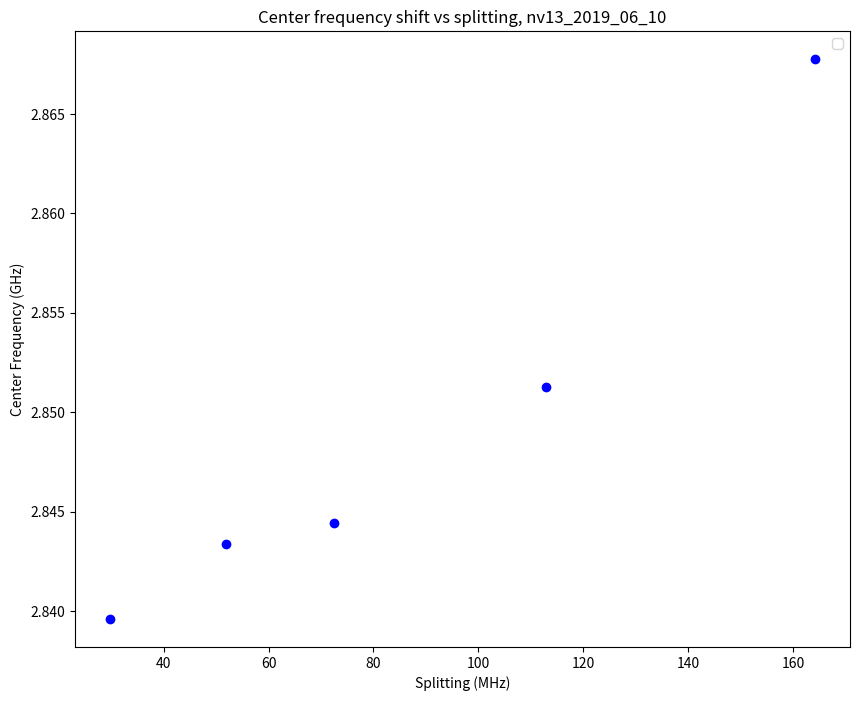

This chart was generated by the following Python code:
# -*- coding: utf-8 -*-
"""
Created on Thu Jun 20 11:24:37 2019

This file plots the center frequency for the nv13_2019_06_10 vs the splitting.

@author: Aedan
"""
# %%
import matplotlib.pyplot as plt
from scipy.optimize import curve_fit

# %%
def fit_eq(f, offset, amp, power):
    return offset + amp * f**(power)

# %%
import matplotlib.pyplot as plt
from scipy.optimize import curve_fit

splitting_list = [29.8, 51.9, 72.4, 112.9, 164.1]

cent_freq = [2.8396, 2.84335, 2.8444, 2.85125, 2.86775 ]

fig, ax = plt.subplots(1, 1, figsize=(10, 8))
ax.plot(splitting_list, cent_freq, 'bo')


ax.set_xlabel('Splitting (MHz)')
ax.set_ylabel('Center Frequency (GHz)')
ax.set_title('Center frequency shift vs splitting, nv13_2019_06_10')
ax.legend()